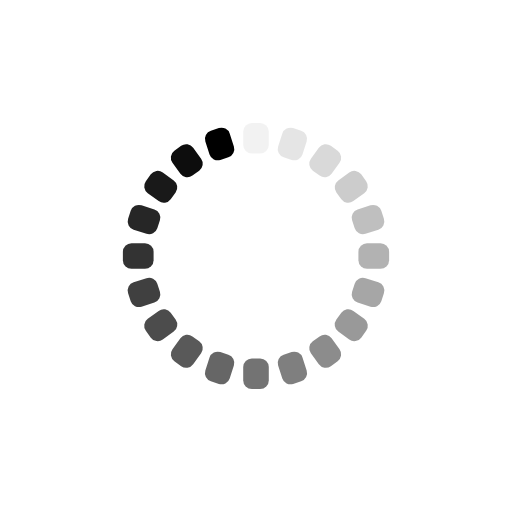
t = 0.00 s
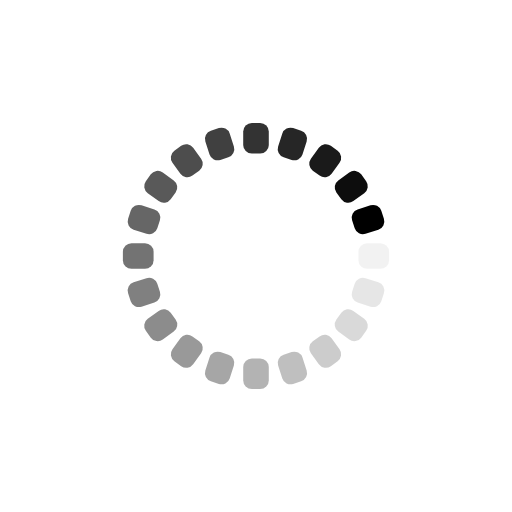
t = 0.31 s
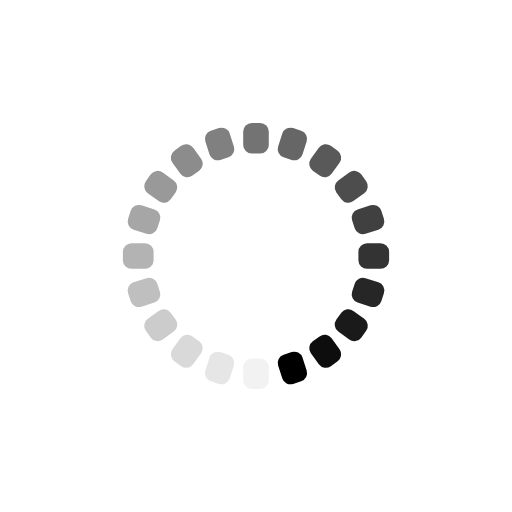
t = 0.61 s
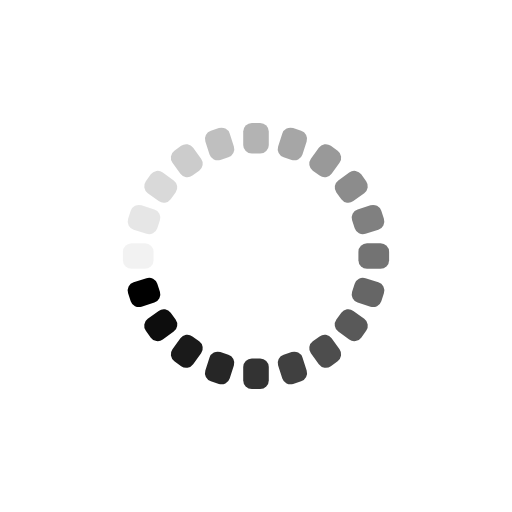
t = 0.92 s

The animated SVG that drew these frames (rendered in a browser with its animation timeline set to each time). Animation: 20 SMIL elements (animate=20); one cycle of 1.22 s, repeats indefinitely.

<svg xmlns="http://www.w3.org/2000/svg" viewBox="0 0 100 100" preserveAspectRatio="xMidYMid" style="shape-rendering: auto; display: block; background: transparent;" width="233" height="233" xmlns:xlink="http://www.w3.org/1999/xlink"><g><g transform="rotate(0 50 50)">
  <rect fill="#000000" height="6" width="5" ry="1.68" rx="1.68" y="24" x="47.5">
    <animate repeatCount="indefinite" begin="-1.1585365853658536s" dur="1.2195121951219512s" keyTimes="0;1" values="1;0" attributeName="opacity"></animate>
  </rect>
</g><g transform="rotate(18 50 50)">
  <rect fill="#000000" height="6" width="5" ry="1.68" rx="1.68" y="24" x="47.5">
    <animate repeatCount="indefinite" begin="-1.097560975609756s" dur="1.2195121951219512s" keyTimes="0;1" values="1;0" attributeName="opacity"></animate>
  </rect>
</g><g transform="rotate(36 50 50)">
  <rect fill="#000000" height="6" width="5" ry="1.68" rx="1.68" y="24" x="47.5">
    <animate repeatCount="indefinite" begin="-1.0365853658536583s" dur="1.2195121951219512s" keyTimes="0;1" values="1;0" attributeName="opacity"></animate>
  </rect>
</g><g transform="rotate(54 50 50)">
  <rect fill="#000000" height="6" width="5" ry="1.68" rx="1.68" y="24" x="47.5">
    <animate repeatCount="indefinite" begin="-0.9756097560975608s" dur="1.2195121951219512s" keyTimes="0;1" values="1;0" attributeName="opacity"></animate>
  </rect>
</g><g transform="rotate(72 50 50)">
  <rect fill="#000000" height="6" width="5" ry="1.68" rx="1.68" y="24" x="47.5">
    <animate repeatCount="indefinite" begin="-0.9146341463414633s" dur="1.2195121951219512s" keyTimes="0;1" values="1;0" attributeName="opacity"></animate>
  </rect>
</g><g transform="rotate(90 50 50)">
  <rect fill="#000000" height="6" width="5" ry="1.68" rx="1.68" y="24" x="47.5">
    <animate repeatCount="indefinite" begin="-0.8536585365853657s" dur="1.2195121951219512s" keyTimes="0;1" values="1;0" attributeName="opacity"></animate>
  </rect>
</g><g transform="rotate(108 50 50)">
  <rect fill="#000000" height="6" width="5" ry="1.68" rx="1.68" y="24" x="47.5">
    <animate repeatCount="indefinite" begin="-0.7926829268292682s" dur="1.2195121951219512s" keyTimes="0;1" values="1;0" attributeName="opacity"></animate>
  </rect>
</g><g transform="rotate(126 50 50)">
  <rect fill="#000000" height="6" width="5" ry="1.68" rx="1.68" y="24" x="47.5">
    <animate repeatCount="indefinite" begin="-0.7317073170731706s" dur="1.2195121951219512s" keyTimes="0;1" values="1;0" attributeName="opacity"></animate>
  </rect>
</g><g transform="rotate(144 50 50)">
  <rect fill="#000000" height="6" width="5" ry="1.68" rx="1.68" y="24" x="47.5">
    <animate repeatCount="indefinite" begin="-0.6707317073170731s" dur="1.2195121951219512s" keyTimes="0;1" values="1;0" attributeName="opacity"></animate>
  </rect>
</g><g transform="rotate(162 50 50)">
  <rect fill="#000000" height="6" width="5" ry="1.68" rx="1.68" y="24" x="47.5">
    <animate repeatCount="indefinite" begin="-0.6097560975609755s" dur="1.2195121951219512s" keyTimes="0;1" values="1;0" attributeName="opacity"></animate>
  </rect>
</g><g transform="rotate(180 50 50)">
  <rect fill="#000000" height="6" width="5" ry="1.68" rx="1.68" y="24" x="47.5">
    <animate repeatCount="indefinite" begin="-0.548780487804878s" dur="1.2195121951219512s" keyTimes="0;1" values="1;0" attributeName="opacity"></animate>
  </rect>
</g><g transform="rotate(198 50 50)">
  <rect fill="#000000" height="6" width="5" ry="1.68" rx="1.68" y="24" x="47.5">
    <animate repeatCount="indefinite" begin="-0.4878048780487804s" dur="1.2195121951219512s" keyTimes="0;1" values="1;0" attributeName="opacity"></animate>
  </rect>
</g><g transform="rotate(216 50 50)">
  <rect fill="#000000" height="6" width="5" ry="1.68" rx="1.68" y="24" x="47.5">
    <animate repeatCount="indefinite" begin="-0.42682926829268286s" dur="1.2195121951219512s" keyTimes="0;1" values="1;0" attributeName="opacity"></animate>
  </rect>
</g><g transform="rotate(234 50 50)">
  <rect fill="#000000" height="6" width="5" ry="1.68" rx="1.68" y="24" x="47.5">
    <animate repeatCount="indefinite" begin="-0.3658536585365853s" dur="1.2195121951219512s" keyTimes="0;1" values="1;0" attributeName="opacity"></animate>
  </rect>
</g><g transform="rotate(252 50 50)">
  <rect fill="#000000" height="6" width="5" ry="1.68" rx="1.68" y="24" x="47.5">
    <animate repeatCount="indefinite" begin="-0.30487804878048774s" dur="1.2195121951219512s" keyTimes="0;1" values="1;0" attributeName="opacity"></animate>
  </rect>
</g><g transform="rotate(270 50 50)">
  <rect fill="#000000" height="6" width="5" ry="1.68" rx="1.68" y="24" x="47.5">
    <animate repeatCount="indefinite" begin="-0.2439024390243902s" dur="1.2195121951219512s" keyTimes="0;1" values="1;0" attributeName="opacity"></animate>
  </rect>
</g><g transform="rotate(288 50 50)">
  <rect fill="#000000" height="6" width="5" ry="1.68" rx="1.68" y="24" x="47.5">
    <animate repeatCount="indefinite" begin="-0.18292682926829265s" dur="1.2195121951219512s" keyTimes="0;1" values="1;0" attributeName="opacity"></animate>
  </rect>
</g><g transform="rotate(306 50 50)">
  <rect fill="#000000" height="6" width="5" ry="1.68" rx="1.68" y="24" x="47.5">
    <animate repeatCount="indefinite" begin="-0.1219512195121951s" dur="1.2195121951219512s" keyTimes="0;1" values="1;0" attributeName="opacity"></animate>
  </rect>
</g><g transform="rotate(324 50 50)">
  <rect fill="#000000" height="6" width="5" ry="1.68" rx="1.68" y="24" x="47.5">
    <animate repeatCount="indefinite" begin="-0.06097560975609755s" dur="1.2195121951219512s" keyTimes="0;1" values="1;0" attributeName="opacity"></animate>
  </rect>
</g><g transform="rotate(342 50 50)">
  <rect fill="#000000" height="6" width="5" ry="1.68" rx="1.68" y="24" x="47.5">
    <animate repeatCount="indefinite" begin="0s" dur="1.2195121951219512s" keyTimes="0;1" values="1;0" attributeName="opacity"></animate>
  </rect>
</g><g></g></g><!-- [ldio] generated by https://loading.io --></svg>
